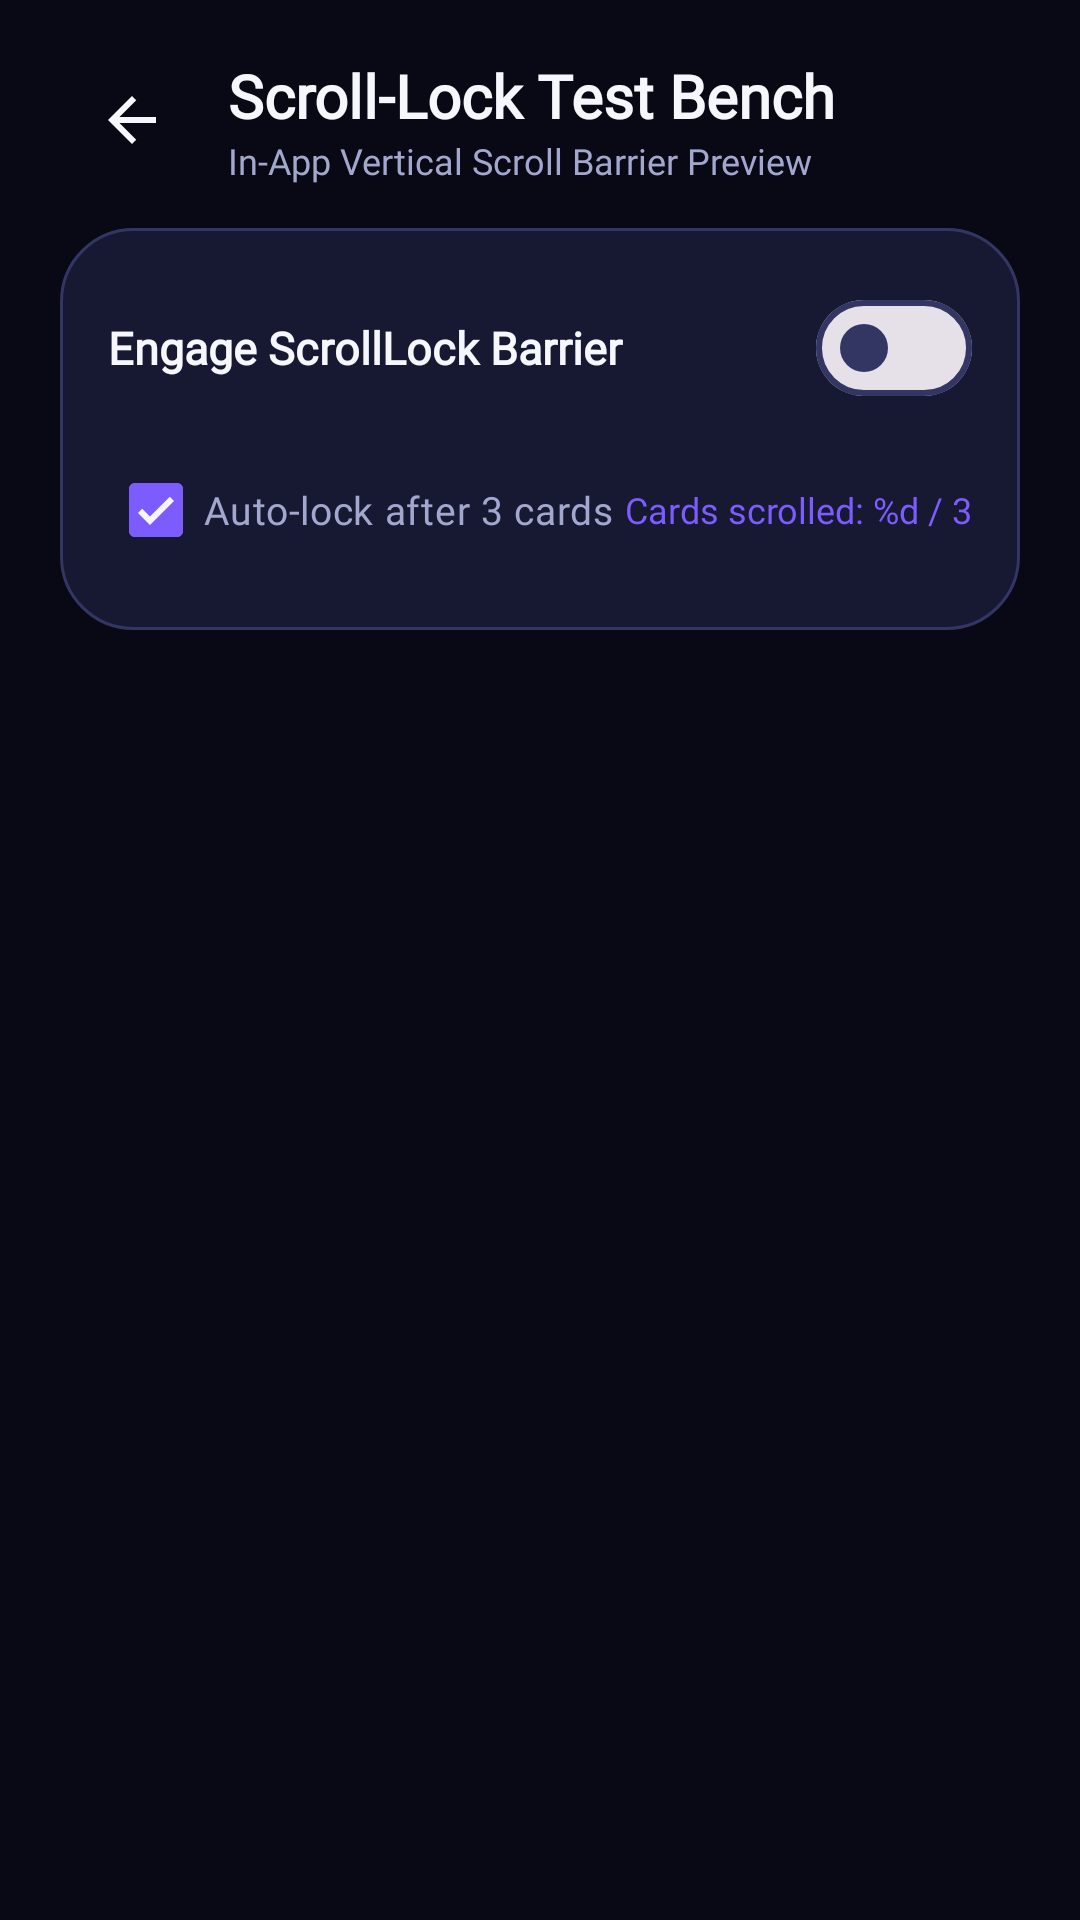

Layout XML and referenced resources for this Android screen:
<!-- AndroidManifest.xml: activity theme Theme.ScrollLock -->
<!-- res/layout/activity_scroll_sandbox.xml -->
<?xml version="1.0" encoding="utf-8"?>
<androidx.constraintlayout.widget.ConstraintLayout xmlns:android="http://schemas.android.com/apk/res/android"
    xmlns:app="http://schemas.android.com/apk/res-auto"
    android:id="@+id/sandbox_root"
    android:layout_width="match_parent"
    android:layout_height="match_parent"
    android:background="@color/sl_background">

    
    <LinearLayout
        android:id="@+id/sandbox_header"
        android:layout_width="0dp"
        android:layout_height="wrap_content"
        android:orientation="vertical"
        android:paddingHorizontal="20dp"
        android:paddingTop="16dp"
        android:paddingBottom="12dp"
        app:layout_constraintEnd_toEndOf="parent"
        app:layout_constraintStart_toStartOf="parent"
        app:layout_constraintTop_toTopOf="parent">

        <LinearLayout
            android:layout_width="match_parent"
            android:layout_height="wrap_content"
            android:gravity="center_vertical"
            android:orientation="horizontal">

            <ImageButton
                android:id="@+id/btn_sandbox_back"
                android:layout_width="48dp"
                android:layout_height="48dp"
                android:background="?attr/selectableItemBackgroundBorderless"
                android:contentDescription="@string/nav_home"
                android:src="@drawable/ic_back" />

            <LinearLayout
                android:layout_width="0dp"
                android:layout_height="wrap_content"
                android:layout_marginStart="8dp"
                android:layout_weight="1"
                android:orientation="vertical">

                <TextView
                    android:layout_width="wrap_content"
                    android:layout_height="wrap_content"
                    android:fontFamily="@font/plus_jakarta_sans"
                    android:text="@string/sandbox_title"
                    android:textColor="@color/sl_text_primary"
                    android:textSize="20sp"
                    android:textStyle="bold" />

                <TextView
                    android:layout_width="wrap_content"
                    android:layout_height="wrap_content"
                    android:fontFamily="@font/inter"
                    android:text="@string/sandbox_subtitle"
                    android:textColor="@color/sl_text_secondary"
                    android:textSize="12sp" />
            </LinearLayout>
        </LinearLayout>

        
        <LinearLayout
            android:layout_width="match_parent"
            android:layout_height="wrap_content"
            android:layout_marginTop="12dp"
            android:background="@drawable/bg_card_minimal"
            android:orientation="vertical"
            android:padding="16dp">

            <LinearLayout
                android:layout_width="match_parent"
                android:layout_height="wrap_content"
                android:gravity="center_vertical"
                android:orientation="horizontal">

                <TextView
                    android:layout_width="0dp"
                    android:layout_height="wrap_content"
                    android:layout_weight="1"
                    android:fontFamily="@font/inter"
                    android:text="@string/sandbox_toggle_label"
                    android:textColor="@color/sl_text_primary"
                    android:textSize="15sp"
                    android:textStyle="bold" />

                <com.google.android.material.materialswitch.MaterialSwitch
                    android:id="@+id/switch_scroll_lock"
                    android:layout_width="wrap_content"
                    android:layout_height="wrap_content"
                    android:minHeight="48dp" />
            </LinearLayout>

            <LinearLayout
                android:layout_width="match_parent"
                android:layout_height="wrap_content"
                android:layout_marginTop="6dp"
                android:gravity="center_vertical"
                android:orientation="horizontal">

                <com.google.android.material.checkbox.MaterialCheckBox
                    android:id="@+id/cb_auto_lock"
                    android:layout_width="wrap_content"
                    android:layout_height="wrap_content"
                    android:checked="true"
                    android:fontFamily="@font/inter"
                    android:minHeight="48dp"
                    android:text="@string/sandbox_auto_lock_label"
                    android:textColor="@color/sl_text_secondary"
                    android:textSize="13sp" />

                <TextView
                    android:id="@+id/tv_sandbox_scroll_counter"
                    android:layout_width="0dp"
                    android:layout_height="wrap_content"
                    android:layout_weight="1"
                    android:fontFamily="@font/jetbrains_mono"
                    android:gravity="end"
                    android:text="@string/sandbox_scroll_count_format"
                    android:textColor="@color/sl_accent_strong"
                    android:textSize="12sp" />
            </LinearLayout>
        </LinearLayout>
    </LinearLayout>

    
    <FrameLayout
        android:layout_width="0dp"
        android:layout_height="0dp"
        app:layout_constraintBottom_toBottomOf="parent"
        app:layout_constraintEnd_toEndOf="parent"
        app:layout_constraintStart_toStartOf="parent"
        app:layout_constraintTop_toBottomOf="@id/sandbox_header">

        <androidx.recyclerview.widget.RecyclerView
            android:id="@+id/rv_sandbox_feed"
            android:layout_width="match_parent"
            android:layout_height="match_parent"
            android:clipToPadding="false"
            android:paddingHorizontal="20dp"
            android:paddingTop="4dp"
            android:paddingBottom="24dp" />

        
        <FrameLayout
            android:id="@+id/layout_barrier_overlay"
            android:layout_width="match_parent"
            android:layout_height="match_parent"
            android:background="@color/sl_glass_overlay"
            android:clickable="true"
            android:focusable="true"
            android:padding="28dp"
            android:visibility="gone">

            <LinearLayout
                android:layout_width="match_parent"
                android:layout_height="wrap_content"
                android:layout_gravity="center"
                android:background="@drawable/bg_glass_barrier"
                android:gravity="center"
                android:orientation="vertical"
                android:padding="24dp">

                <ImageView
                    android:layout_width="48dp"
                    android:layout_height="48dp"
                    android:contentDescription="@string/sandbox_barrier_active"
                    android:src="@drawable/ic_scroll_barrier" />

                <TextView
                    android:layout_width="wrap_content"
                    android:layout_height="wrap_content"
                    android:layout_marginTop="16dp"
                    android:fontFamily="@font/plus_jakarta_sans"
                    android:text="@string/sandbox_barrier_active"
                    android:textColor="@color/sl_brand_soft_white"
                    android:textSize="20sp"
                    android:textStyle="bold" />

                <TextView
                    android:layout_width="match_parent"
                    android:layout_height="wrap_content"
                    android:layout_marginTop="10dp"
                    android:fontFamily="@font/inter"
                    android:gravity="center"
                    android:lineSpacingExtra="4dp"
                    android:text="@string/sandbox_barrier_desc"
                    android:textColor="@color/sl_text_secondary"
                    android:textSize="13sp" />

                <com.google.android.material.button.MaterialButton
                    android:id="@+id/btn_unlock_sandbox"
                    android:layout_width="match_parent"
                    android:layout_height="52dp"
                    android:layout_marginTop="20dp"
                    android:backgroundTint="@color/sl_accent"
                    android:fontFamily="@font/plus_jakarta_sans"
                    android:text="@string/btn_unlock_sandbox"
                    android:textAllCaps="false"
                    android:textColor="@color/sl_on_accent"
                    android:textSize="15sp"
                    android:textStyle="bold"
                    app:cornerRadius="14dp" />
            </LinearLayout>
        </FrameLayout>
    </FrameLayout>

</androidx.constraintlayout.widget.ConstraintLayout>
<!-- resources referenced by this layout -->
<resources>
  <color name="sl_accent">#A78BFF</color>
  <color name="sl_accent_strong">#7C5CFF</color>
  <color name="sl_background">#080914</color>
  <color name="sl_brand_soft_white">#F6F7FC</color>
  <color name="sl_glass_overlay">#E6080914</color>
  <color name="sl_on_accent">#F6F7FC</color>
  <color name="sl_text_primary">#F6F7FC</color>
  <color name="sl_text_secondary">#A3A7CE</color>
  <!-- drawable bg_card_minimal (drawable) -->
  <?xml version="1.0" encoding="utf-8"?>
  <shape xmlns:android="http://schemas.android.com/apk/res/android" android:shape="rectangle">
      <solid android:color="@color/sl_surface_card" />
      <corners android:radius="24dp" />
      <stroke android:width="1dp" android:color="@color/sl_border" />
  </shape>
  <!-- drawable bg_glass_barrier (drawable) -->
  <?xml version="1.0" encoding="utf-8"?>
  <shape xmlns:android="http://schemas.android.com/apk/res/android" android:shape="rectangle">
      <solid android:color="@color/sl_brand_dark_card" />
      <corners android:radius="24dp" />
      <stroke android:width="1dp" android:color="@color/sl_brand_dark_border" />
  </shape>
  <!-- drawable ic_back (drawable) -->
  <?xml version="1.0" encoding="utf-8"?>
  <vector xmlns:android="http://schemas.android.com/apk/res/android"
      android:width="24dp"
      android:height="24dp"
      android:viewportWidth="24"
      android:viewportHeight="24">
      <path
          android:fillColor="@color/sl_text_primary"
          android:pathData="M20,11H7.83l5.59,-5.59L12,4l-8,8 8,8 1.41,-1.41L7.83,13H20v-2z" />
  </vector>
  <!-- drawable ic_scroll_barrier (drawable) -->
  <?xml version="1.0" encoding="utf-8"?>
  <vector xmlns:android="http://schemas.android.com/apk/res/android"
      android:width="24dp"
      android:height="24dp"
      android:viewportWidth="24"
      android:viewportHeight="24">
      <path
          android:fillColor="@color/sl_accent"
          android:pathData="M11,2h2v20h-2zM7,7l-4,5 4,5v-3h2v-4L7,10L7,7zM17,7v3h-2v4h2v3l4,-5 -4,-5z" />
  </vector>
  <string name="btn_unlock_sandbox">Release Barrier</string>
  <string name="nav_home">Home</string>
  <string name="sandbox_auto_lock_label">Auto-lock after 3 cards</string>
  <string name="sandbox_barrier_active">Vertical scroll is locked</string>
  <string name="sandbox_barrier_desc">This test bench demonstrates an in-app vertical scroll barrier alongside Play-safe UsageStats distraction alerts.</string>
  <string name="sandbox_scroll_count_format">Cards scrolled: %d / 3</string>
  <string name="sandbox_subtitle">In-App Vertical Scroll Barrier Preview</string>
  <string name="sandbox_title">Scroll-Lock Test Bench</string>
  <string name="sandbox_toggle_label">Engage ScrollLock Barrier</string>
  <color name="sl_surface_card">#171933</color>
  <color name="sl_border">#333663</color>
  <color name="sl_brand_dark_card">#171933</color>
  <color name="sl_brand_dark_border">#8C77FF</color>
  <color name="sl_accent_soft">#307C5CFF</color>
  <color name="sl_surface_subtle">#121429</color>
</resources>
